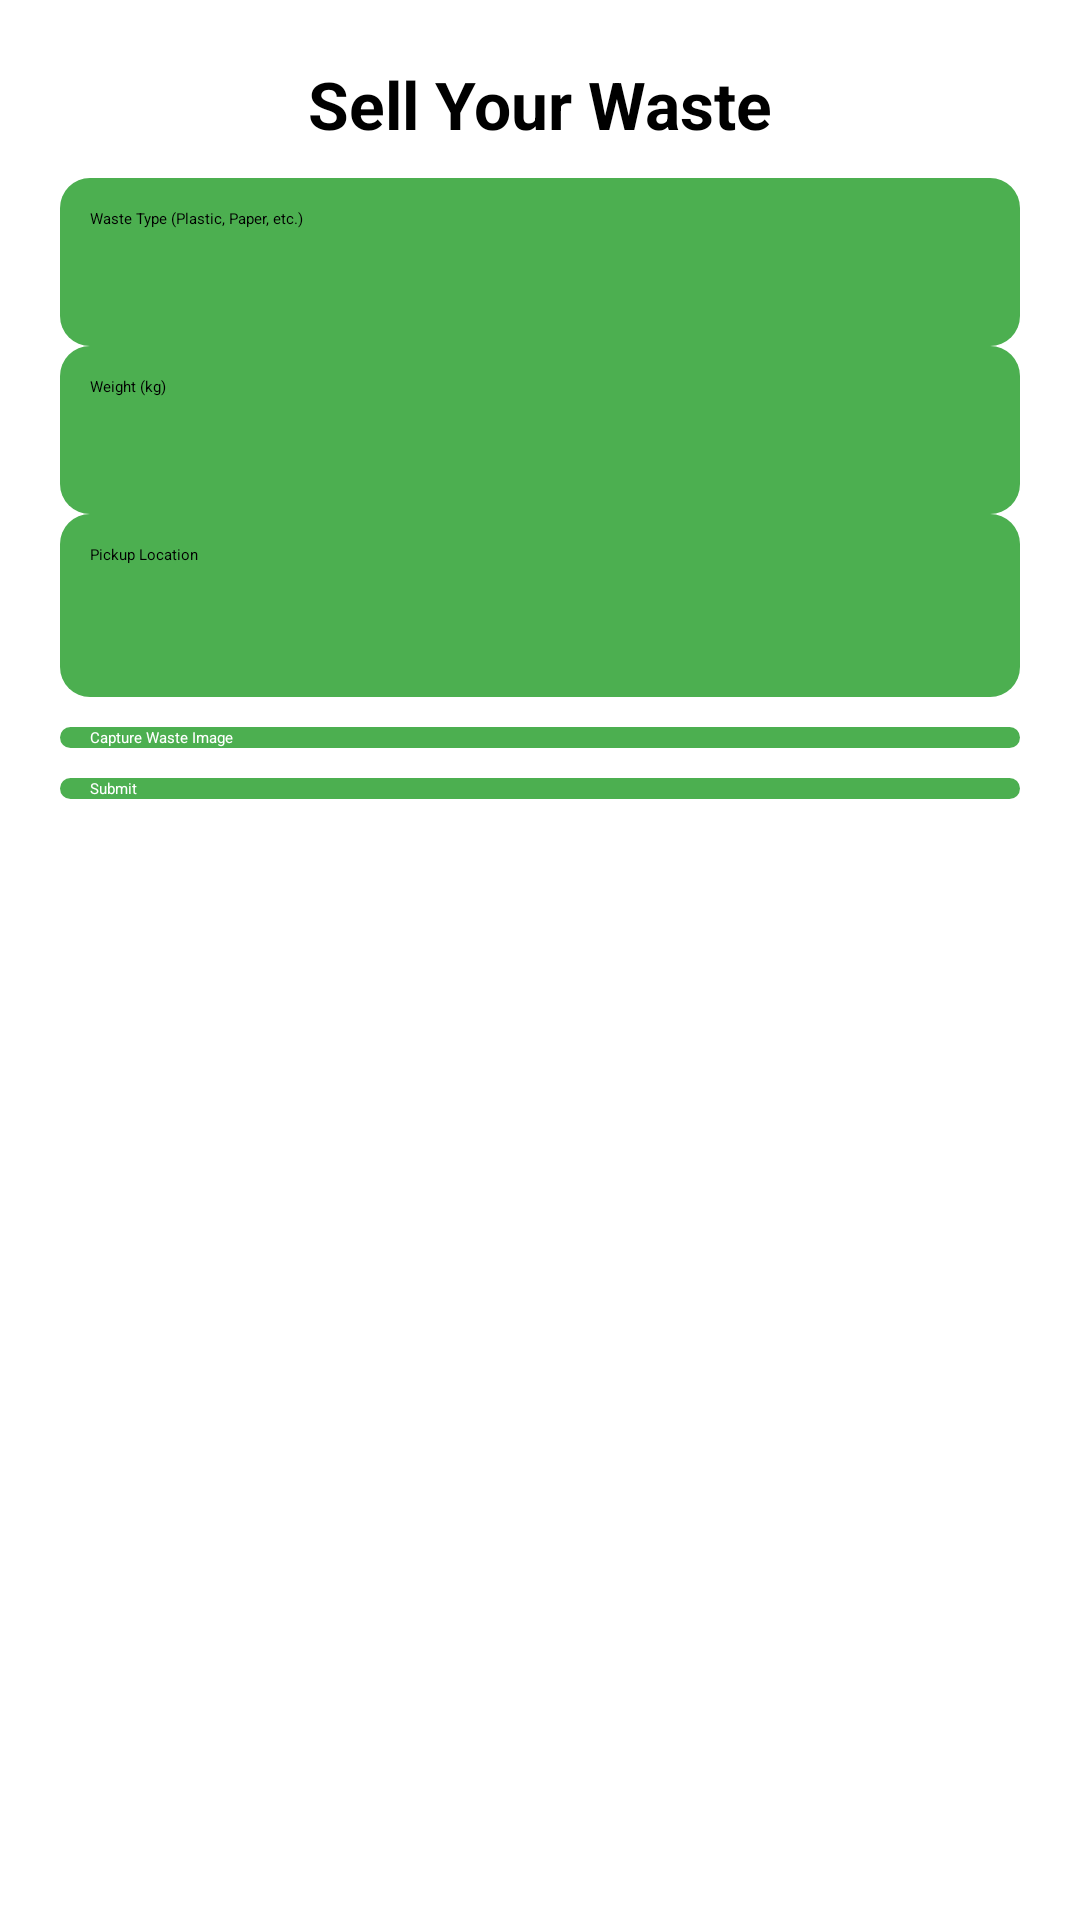

The Android layout XML behind this screen, and the referenced resources:
<!-- AndroidManifest.xml: application theme Theme.WasteManagementApp -->
<!-- res/layout/activity_sell_waste.xml -->
<?xml version="1.0" encoding="utf-8"?>
<ScrollView xmlns:android="http://schemas.android.com/apk/res/android"
    android:layout_width="match_parent"
    android:layout_height="match_parent"
    android:padding="20dp">

    <LinearLayout
        android:layout_width="match_parent"
        android:layout_height="wrap_content"
        android:orientation="vertical">

        <TextView
            android:layout_width="wrap_content"
            android:layout_height="wrap_content"
            android:text="Sell Your Waste"
            android:textSize="22sp"
            android:textStyle="bold"
            android:layout_gravity="center"
            android:paddingBottom="10dp"/>

        <EditText
            android:id="@+id/etWasteType"
            android:layout_width="match_parent"
            android:layout_height="56dp"
            android:background="@drawable/stylish_button"
            android:hint="Waste Type (Plastic, Paper, etc.)"
            android:padding="10dp" />

        <EditText
            android:id="@+id/etWeight"
            android:layout_width="match_parent"
            android:layout_height="56dp"
            android:background="@drawable/stylish_button"
            android:hint="Weight (kg)"
            android:inputType="numberDecimal"
            android:padding="10dp" />

        <EditText
            android:id="@+id/etLocation"
            android:layout_width="match_parent"
            android:layout_height="61dp"
            android:background="@drawable/stylish_button"
            android:hint="Pickup Location"
            android:padding="10dp" />

        
        <ImageView
            android:id="@+id/imgWastePreview"
            android:layout_width="match_parent"
            android:layout_height="200dp"
            android:scaleType="centerCrop"
            android:src="@drawable/placeholder_image"
            android:visibility="gone"
            android:layout_marginTop="10dp"/>

        
        <Button
            android:id="@+id/btnCaptureImage"
            android:layout_width="match_parent"
            android:layout_height="wrap_content"
            android:text="Capture Waste Image"
            android:background="@drawable/stylish_button"
            android:textColor="@android:color/white"
            android:layout_marginTop="10dp"/>

        <Button
            android:id="@+id/btnSell"
            android:layout_width="match_parent"
            android:layout_height="wrap_content"
            android:text="Submit"
            android:background="@drawable/stylish_button"
            android:textColor="@android:color/white"
            android:layout_marginTop="10dp"/>
    </LinearLayout>
</ScrollView>
<!-- resources referenced by this layout -->
<resources>
  <!-- drawable placeholder_image: jpeg bitmap (drawable, 9773 bytes) -->
  <!-- drawable stylish_button (drawable) -->
  <?xml version="1.0" encoding="utf-8"?>
  <shape xmlns:android="http://schemas.android.com/apk/res/android"
      android:shape="rectangle">
      <corners android:radius="10dp"/>
      <solid android:color="#4CAF50"/>
      <padding android:left="10dp" android:right="10dp"/>
  </shape>
</resources>
